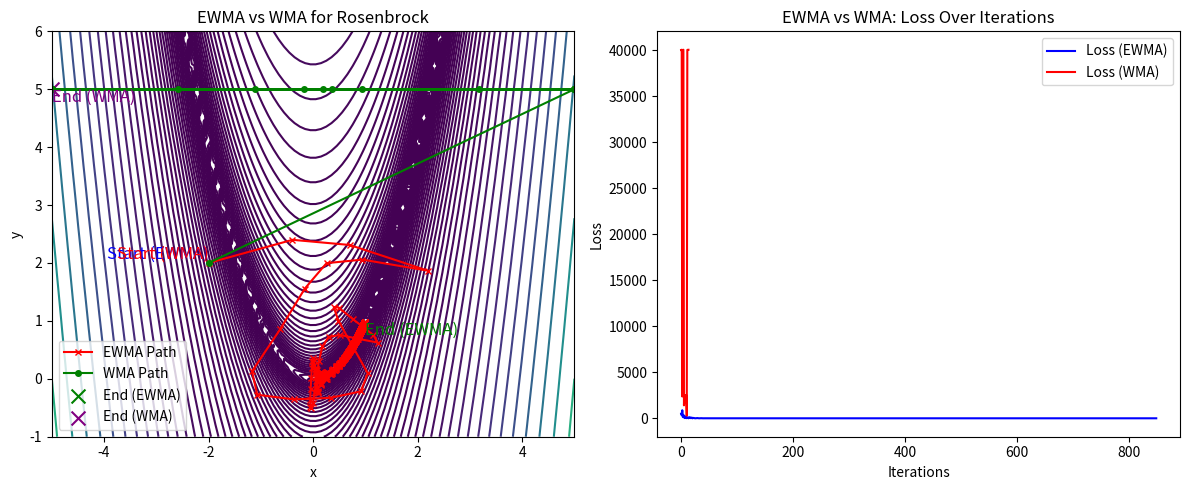

The matplotlib source for this figure:
# EWMA (Exponentially Weighted Moving Average): In this method, the gradients at each iteration are updated with an exponential decay factor (controlled by the parameter beta). The gradients are exponentially weighted so that the most recent gradients have more influence on the direction of optimization. The update step is based on the weighted sum of previous gradients.

# WMA (Weighted Moving Average): This method keeps a fixed window of the most recent gradients, and at each step, it calculates the simple average of the gradients within this window to determine the update direction.

# Gradient Calculation: At each step, the gradients of the Rosenbrock function with respect to x and y are calculated. These gradients guide the optimization direction.


import numpy as np
import matplotlib.pyplot as plt

def rosenbrock(x, y, a=1, b=100):
    return (a - x)**2 + b * (y - x**2)**2

def grad_rosenbrock_x(x, y, a=1, b=100):
    return -2 * (a - x) - 4 * b * x * (y - x**2)

def grad_rosenbrock_y(x, y, b=100):
    return 2 * b * (y - x**2)

def ewma_rosenbrock(initial_x, initial_y, learning_rate=0.1, beta=0.9, max_iterations=1000, clip_value=5):
    x, y = initial_x, initial_y
    v_x, v_y = 0, 0  
    x_history = []
    y_history = []
    loss_history = []
    x_history.append(initial_x)
    y_history.append(initial_y)
    
    for iteration in range(max_iterations):
       
        grad_x = grad_rosenbrock_x(x, y)
        grad_y = grad_rosenbrock_y(x, y)
        
        v_x = beta * v_x + (1 - beta) * grad_x
        v_y = beta * v_y + (1 - beta) * grad_y
        
        x -= learning_rate * v_x
        y -= learning_rate * v_y
        
        x = np.clip(x, -clip_value, clip_value)
        y = np.clip(y, -clip_value, clip_value)
        
        x_history.append(x)
        y_history.append(y)
        
        loss = rosenbrock(x, y)
        loss_history.append(loss)
        
        if iteration > 0 and abs(loss_history[-1] - loss_history[-2]) < 1e-6:
            print(f"Converged at iteration {iteration}")
            break
    
    return x_history, y_history, loss_history, iteration

def wma_rosenbrock(initial_x, initial_y, learning_rate=0.1, window_size=5, max_iterations=1000, clip_value=5):
    x, y = initial_x, initial_y
    gradients_x = []
    gradients_y = []
    x_history = []
    y_history = []
    loss_history = []
    x_history.append(initial_x)
    y_history.append(initial_y)
    
    for iteration in range(max_iterations):
        
        grad_x = grad_rosenbrock_x(x, y)
        grad_y = grad_rosenbrock_y(x, y)

        gradients_x.append(grad_x)
        gradients_y.append(grad_y)
        if len(gradients_x) > window_size:
            gradients_x.pop(0)
            gradients_y.pop(0)
        
        wma_grad_x = np.mean(gradients_x)
        wma_grad_y = np.mean(gradients_y)
        
        x -= learning_rate * wma_grad_x
        y -= learning_rate * wma_grad_y
        
        x = np.clip(x, -clip_value, clip_value)
        y = np.clip(y, -clip_value, clip_value)
        
        x_history.append(x)
        y_history.append(y)
        
        loss = rosenbrock(x, y)
        loss_history.append(loss)
        
        if iteration > 0 and abs(loss_history[-1] - loss_history[-2]) < 1e-6:
            print(f"Converged at iteration {iteration}")
            break
    
    return x_history, y_history, loss_history, iteration

initial_x = -2
initial_y = 2
learning_rate = 0.01
beta = 0.9
window_size = 10  
max_iterations = 1000

x_history_ewma, y_history_ewma, loss_history_ewma, iterations_ewma = ewma_rosenbrock(initial_x, initial_y, learning_rate, beta, max_iterations)
x_history_wma, y_history_wma, loss_history_wma, iterations_wma = wma_rosenbrock(initial_x, initial_y, learning_rate, window_size, max_iterations)

plt.figure(figsize=(12, 5))

plt.subplot(1, 2, 2)
plt.plot(loss_history_ewma, label="Loss (EWMA)", color='blue')
plt.plot(loss_history_wma, label="Loss (WMA)", color='red')
plt.xlabel("Iterations")
plt.ylabel("Loss")
plt.title("EWMA vs WMA: Loss Over Iterations")
plt.legend()

x_vals = np.linspace(-5, 5, 100)
y_vals = np.linspace(-1, 6, 100)
X, Y = np.meshgrid(x_vals, y_vals)
Z = rosenbrock(X, Y)

plt.subplot(1, 2, 1)
plt.contour(X, Y, Z, levels=np.logspace(0, 5, 50), cmap='viridis')
plt.plot(x_history_ewma, y_history_ewma, 'r-x', label='EWMA Path', markersize=4)
plt.plot(x_history_wma, y_history_wma, 'g-o', label='WMA Path', markersize=4)
plt.xlabel("x")
plt.ylabel("y")
plt.title(f"EWMA vs WMA for Rosenbrock")
plt.text(x_history_ewma[0], y_history_ewma[0], 'Start (EWMA)', color='blue', fontsize=12, verticalalignment='bottom', horizontalalignment='right')
plt.text(x_history_wma[0], y_history_wma[0], 'Start (WMA)', color='red', fontsize=12, verticalalignment='bottom', horizontalalignment='right')

plt.text(x_history_ewma[-1], y_history_ewma[-1], 'End (EWMA)', color='green', fontsize=12, verticalalignment='top', horizontalalignment='left')
plt.text(x_history_wma[-1], y_history_wma[-1], 'End (WMA)', color='purple', fontsize=12, verticalalignment='top', horizontalalignment='left')

plt.scatter(x_history_ewma[-1], y_history_ewma[-1], color='green', marker='x', s=100, label="End (EWMA)")  # Green 'x' for EWMA end
plt.scatter(x_history_wma[-1], y_history_wma[-1], color='purple', marker='x', s=100, label="End (WMA)")  # Purple 'x' for WMA end

plt.legend()

plt.tight_layout()
plt.show()
